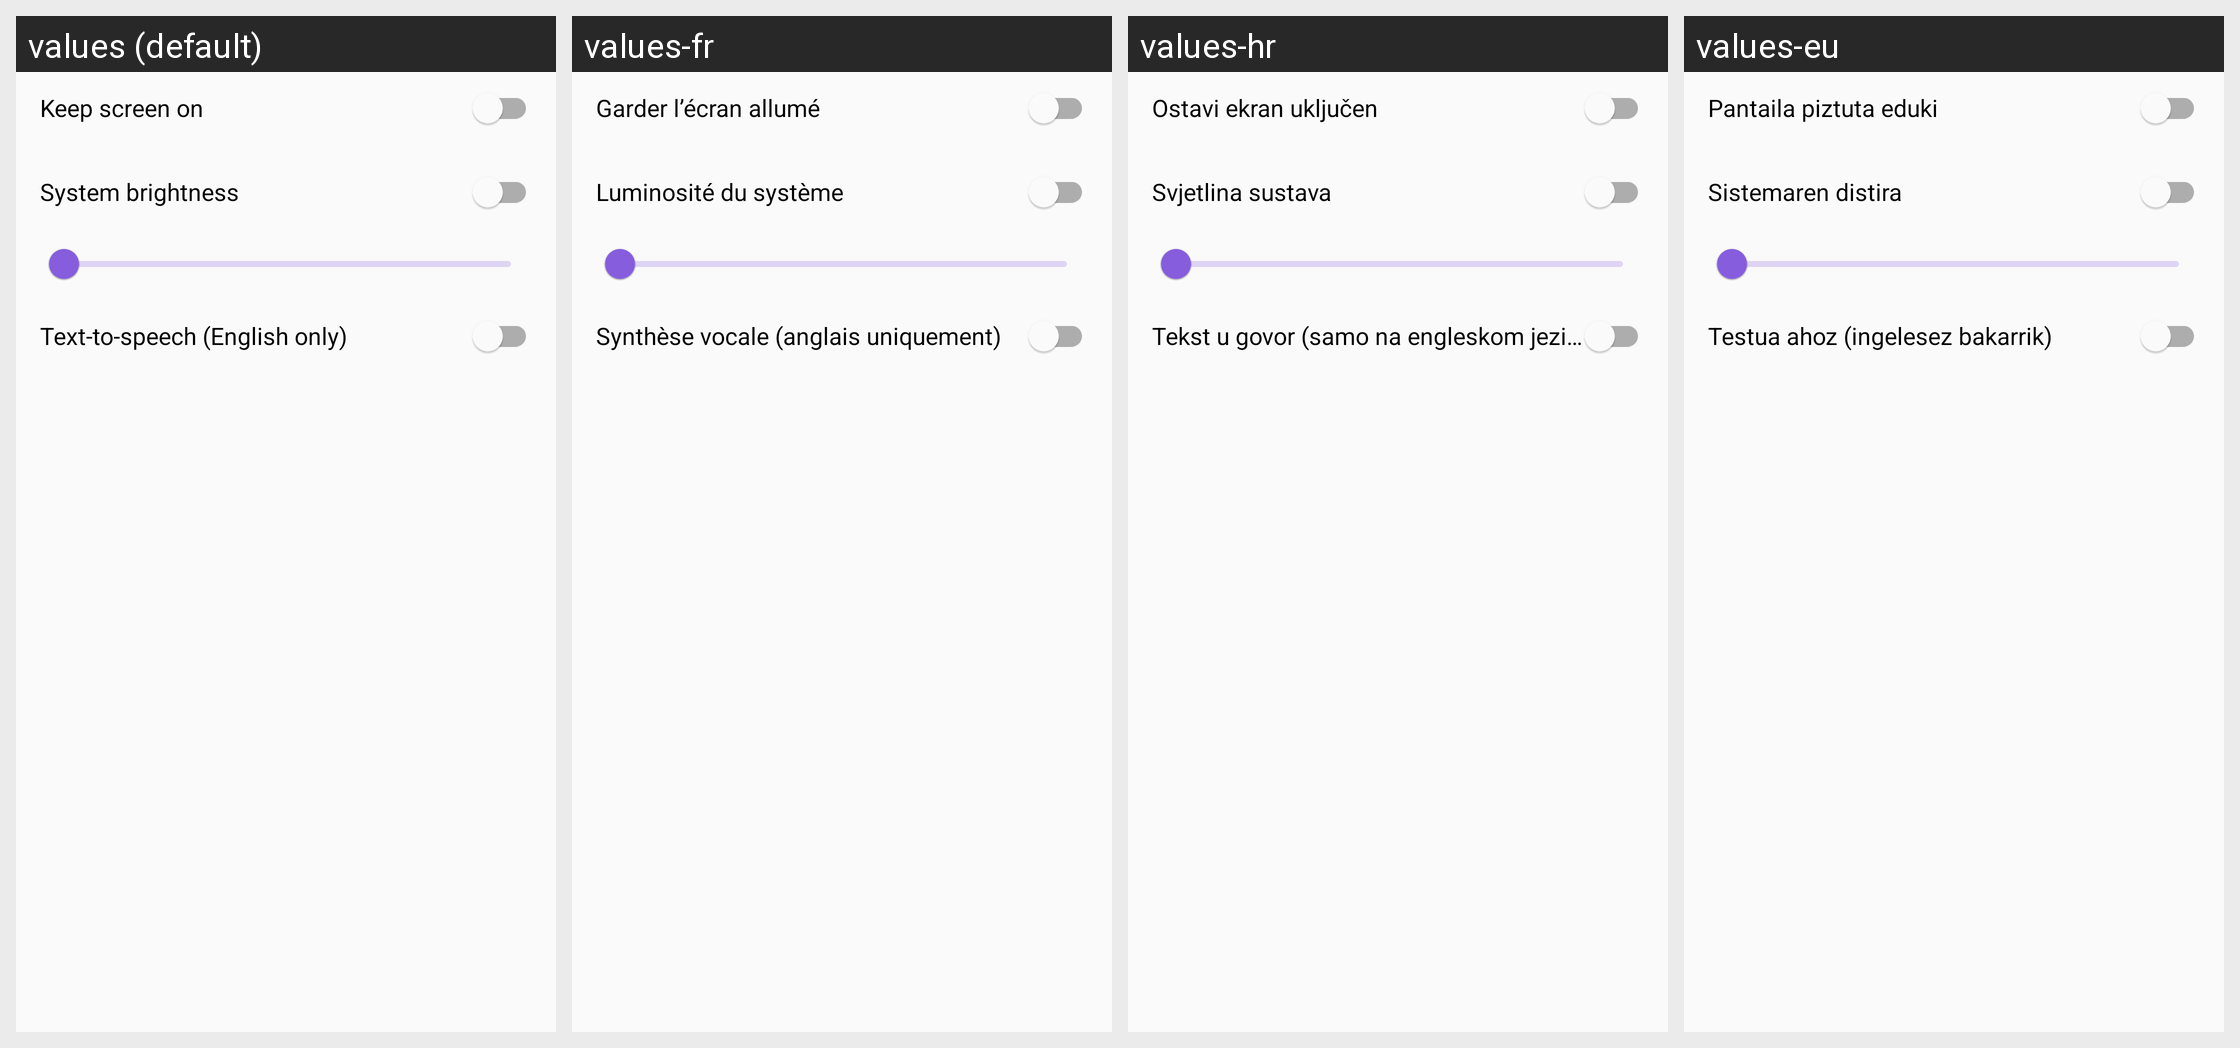

Here is an Android app screen in its default locale and in the app's own translations. Write out the translated-string differences for the strings that appear on this screen.
Android screen res/layout/dialog_viewer_settings.xml rendered under 4 locales, left to right: values (default), values-fr, values-hr, values-eu. Device: Nexus 5 (rendered at 1080×1920; each locale shown at half size, 540×960, under a caption strip naming it); theme AppTheme.
Other locales in the repository, not shown: values-de, values-es, values-et, values-it, values-ja, values-km, values-nb-rNO, values-pl, values-pt, values-ru, values-ta, values-tr, values-zh-rCN, values-zh-rTW.
Strings drawn on this screen, with the default value and each locale's value (text and hints the layout hard-codes, and strings that could not be matched under every locale, appear in the picture but are not listed):

viewer_settings_keep_screen_on
  values: Keep screen on
  values-fr: Garder l’écran allumé
  values-hr: Ostavi ekran uključen
  values-eu: Pantaila piztuta eduki

viewer_settings_system_brightness
  values: System brightness
  values-fr: Luminosité du système
  values-hr: Svjetlina sustava
  values-eu: Sistemaren distira

viewer_settings_tts
  values: Text-to-speech (English only)
  values-fr: Synthèse vocale (anglais uniquement)
  values-hr: Tekst u govor (samo na engleskom jeziku)
  values-eu: Testua ahoz (ingelesez bakarrik)
